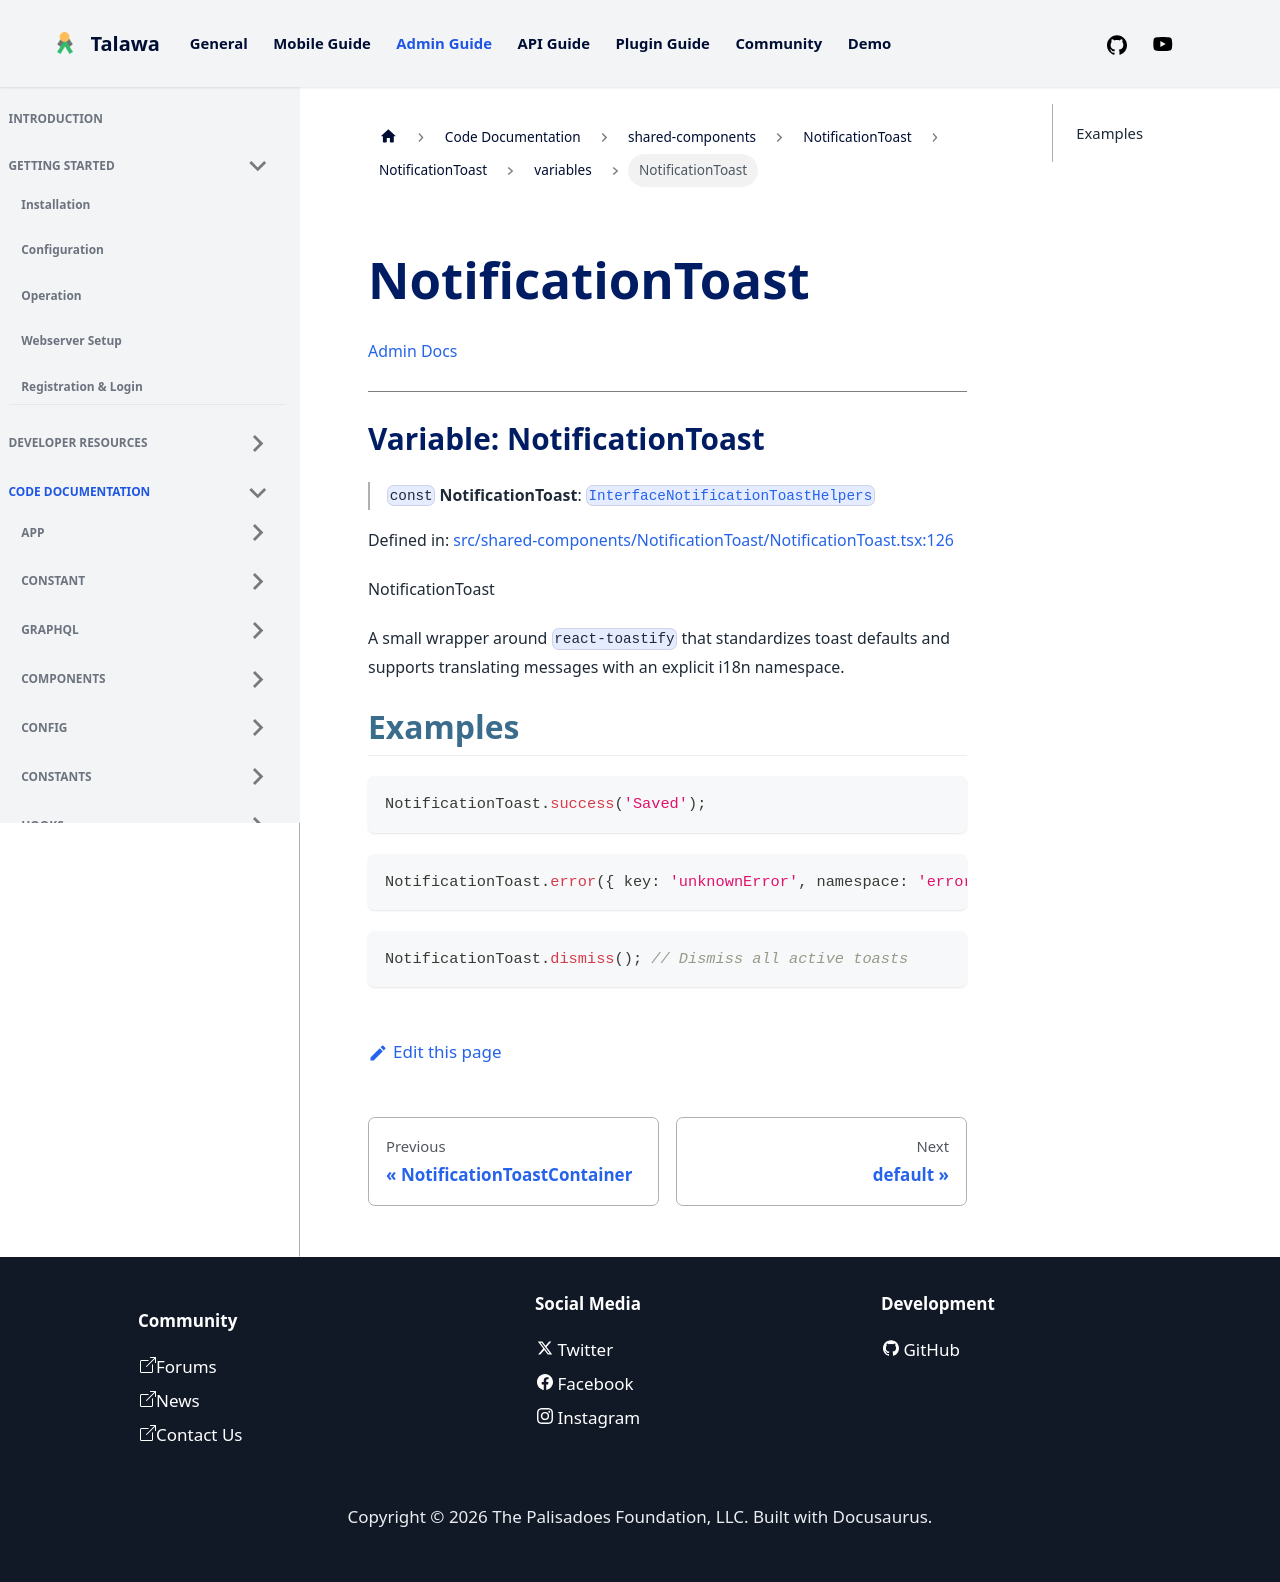

repository: PalisadoesFoundation/talawa-admin · page: docs/auto-docs/shared-components/NotificationToast/NotificationToast/variables/NotificationToast/index.html · generator: docusaurus

[Admin Docs](/)

***

# Variable: NotificationToast

> `const` **NotificationToast**: [`InterfaceNotificationToastHelpers`](../../../../types/shared-components/NotificationToast/interface/interfaces/InterfaceNotificationToastHelpers.md)

Defined in: [src/shared-components/NotificationToast/NotificationToast.tsx:126](https://github.com/PalisadoesFoundation/talawa-admin/blob/main/src/shared-components/NotificationToast/NotificationToast.tsx#L126)

NotificationToast

A small wrapper around `react-toastify` that standardizes toast defaults and
supports translating messages with an explicit i18n namespace.

## Examples

```ts
NotificationToast.success('Saved');
```

```ts
NotificationToast.error({ key: 'unknownError', namespace: 'errors' });
```

```ts
NotificationToast.dismiss(); // Dismiss all active toasts
```
